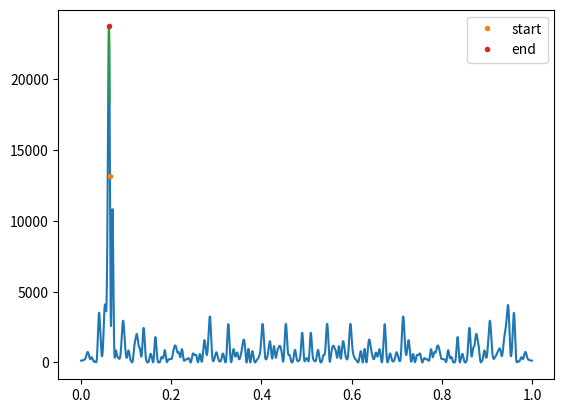

Generate this figure with matplotlib:
import numpy as np
from scipy import signal
import matplotlib.pyplot as plt

j=complex('j')

def dft_bin(x,v):
    N=len(x)
    return np.sum(np.exp(-j*2*np.pi*v*np.arange(N))*x)

def dft_bin_dv(x,v):
    N=len(x)
    x_=x*-j*2*np.pi*np.arange(N)
    return dft_bin(x_,v)
    
def dft_bin_d2v(x,v):
    N=len(x)
    x_=x*(-j*2*np.pi*np.arange(N))**2
    return dft_bin(x_,v)

def dft_bin_pow(x,v):
    X=dft_bin(x,v)
    return np.real(X*np.conj(X))

def dft_bin_pow_dv(x,v):
    X=dft_bin(x,v)
    dX=dft_bin_dv(x,v)
    return np.real(X*np.conj(dX)+np.conj(X)*dX)

def dft_bin_pow_d2v(x,v):
    X=dft_bin(x,v)
    dX=dft_bin_dv(x,v)
    d2X=dft_bin_d2v(x,v)
    return np.real(X*np.conj(d2X)+dX*np.conj(dX)+np.conj(X)*d2X+np.conj(dX)*dX)

def get_padded_window(name,N,os=1):
    # Like get_window, but oversample by factor os and zero pad the window
    w_=signal.get_window(name,N)
    N_=N*fos
    zp=(N_-N)//2
    w=np.zeros(N*fos)
    w[zp:-zp]=w_
    return w

def dft_hill_climb(x,v_k,K=10,mu=0.01,newton=False):
    v_ks = np.zeros(K)
    pows = np.zeros(K)
    for k in range(K):
        if newton:
            v_k = v_k + mu * dft_bin_pow_dv(x,v_k) / dft_bin_pow_d2v(x,v_k)
        else:
            v_k = v_k + mu * dft_bin_pow_dv(x,v_k)
        v_ks[k] = v_k
        pows[k] = dft_bin_pow(x,v_k)
    print(v_ks)
    print(pows)
    return v_ks, pows

N=256
Fs=16e3
f0=1000
f_k=1025
v0=f0/Fs
v1=1100/Fs
v_k=f_k/Fs
# frequency oversampling factor
fos=32
n=np.arange(0,N,1/fos)
v=n/N
w=get_padded_window('hann',N,fos)
x_=np.exp(j*2*np.pi*v0*n*fos)+np.random.standard_normal(N*fos)*3
x_+=np.exp(j*2*np.pi*v1*n*fos)
x=x_*w
X=np.abs(np.fft.fft(x))**2
X_k=dft_bin_pow(x,v_k)
print('v_k',v_k)
print('X_k',X_k)
# Gradient ascent works not bad. This update would occur every sample, remember.
# However, why does mu have to be so small? We need to scale a variable somewhere.
v_ks,X_ks=dft_hill_climb(x,v_k,K=30,mu=1e-10)
# TODO: newton doesn't work that well...
#v_ks,X_ks=dft_hill_climb(x,v_k,K=30,mu=0.03,newton=True)

plt.plot(v,X)
plt.plot(v_k,X_k,'.',label='start')
plt.plot(v_ks,X_ks)
plt.plot(v_ks[-1],X_ks[-1],'.',label='end')
plt.legend()
plt.show()
